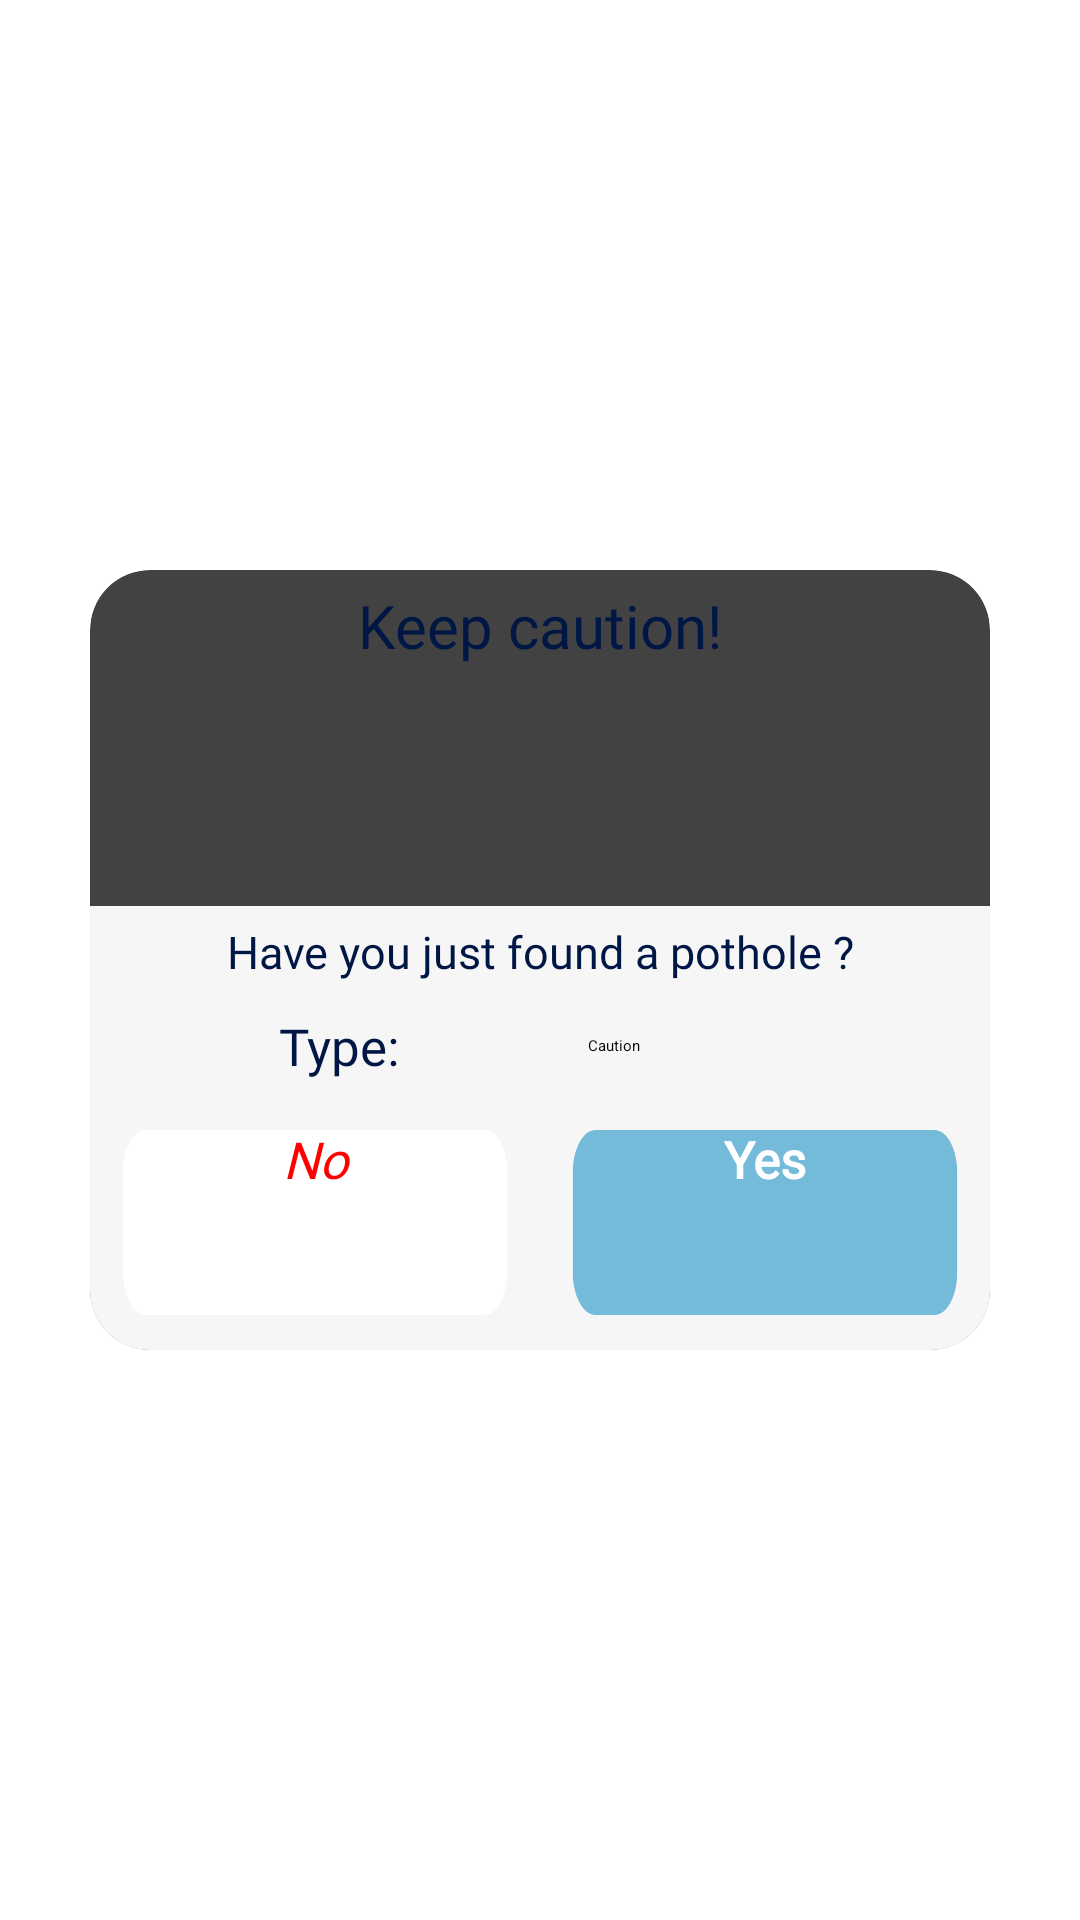

Here is an Android app screen rendered from its layout file. Give the layout XML and the strings, colors and styles it references.
<!-- AndroidManifest.xml: application theme Theme.FinalProject_android -->
<!-- res/layout/pothole_confirm.xml -->
<?xml version="1.0" encoding="utf-8"?>
<RelativeLayout xmlns:android="http://schemas.android.com/apk/res/android"
    android:layout_width="match_parent"
    android:layout_height="match_parent"
    xmlns:app="http://schemas.android.com/apk/res-auto"
    android:background="@android:color/transparent"
    android:padding="30dp">
<androidx.cardview.widget.CardView
    android:layout_width="match_parent"
    android:layout_height="wrap_content"
    app:cardCornerRadius="20dp"
    android:background="@color/white"
    android:layout_centerInParent="true">
    <LinearLayout
        android:layout_width="match_parent"
        android:layout_height="match_parent"
        android:orientation="vertical">
        <TextView
            android:layout_width="match_parent"
            android:layout_height="wrap_content"
            android:text="@string/keep_caution"
            android:textAlignment="center"
            android:layout_marginTop="5dp"
            android:textAppearance="@style/veri_code"/>
        <androidx.cardview.widget.CardView
            android:layout_width="match_parent"
            android:layout_height="wrap_content">
            <ImageView
                android:id="@+id/image_confirm_type"
                android:layout_width="60dp"
                android:layout_height="60dp"
                android:layout_margin="10dp"
                android:layout_gravity="center_horizontal"
                android:scaleType="fitCenter"/>
        </androidx.cardview.widget.CardView>

        <LinearLayout
            android:layout_width="match_parent"
            android:layout_height="wrap_content"
            android:orientation="vertical"
            android:background="#F6F6F6">
            <TextView
                android:layout_width="match_parent"
                android:layout_height="wrap_content"
                android:text="@string/have_you_just_found_a_pothole"
                android:textAlignment="center"
                android:layout_margin="5dp"
                android:textAppearance="@style/normal_word"/>
            <LinearLayout
                android:layout_width="match_parent"
                android:layout_height="wrap_content"
                android:orientation="horizontal">
                <TextView
                    android:id="@+id/confirm_type"
                    android:layout_width="wrap_content"
                    android:layout_height="wrap_content"
                    android:text="@string/type_2"
                    android:layout_weight="1"
                    android:layout_margin="5dp"
                    android:textAlignment="center"
                    android:textAppearance="@style/underline"/>
                <Spinner
                    android:id="@+id/type_spin"
                    android:layout_width="wrap_content"
                    android:layout_height="wrap_content"
                    android:layout_weight="1"
                    android:layout_gravity="center_vertical"
                    android:entries="@array/pothole_confirm"/>
            </LinearLayout>

            <LinearLayout
                android:layout_width="match_parent"
                android:layout_height="wrap_content"
                android:orientation="horizontal"
               android:padding="10dp">
                <Button
                    android:id="@+id/confirm_no"
                    android:layout_width="0dp"
                    android:layout_height="match_parent"
                    android:layout_weight="1"
                    android:text="@string/no"
                    android:textStyle="italic"
                    android:textAlignment="center"
                    android:textAppearance="@style/underline"
                    android:textColor="#FF0000"
                    android:background="@drawable/custom_btn"
                    android:backgroundTint="@color/white"
                    android:layout_marginEnd="10dp"
                    />
                <Button
                    android:id="@+id/confirm_yes"
                    android:layout_width="0dp"
                    android:layout_height="match_parent"
                    android:layout_weight="1"
                    android:text="@string/yes"
                    android:textAlignment="center"
                    android:textStyle="bold"
                    android:textAppearance="@style/underline"
                    android:textColor="@color/white"
                    android:background="@drawable/custom_btn"
                    android:layout_marginStart="10dp"
                    />
            </LinearLayout>
        </LinearLayout>

    </LinearLayout>
</androidx.cardview.widget.CardView>
</RelativeLayout>
<!-- resources referenced by this layout -->
<resources>
  <string-array name="pothole_confirm">
          <item>Caution</item>
          <item>Warning</item>
          <item>Danger</item>
      </string-array>
  <color name="white">#FFFFFF</color>
  <!-- drawable custom_btn (drawable) -->
  <vector
      xmlns:android="http://schemas.android.com/apk/res/android"
      xmlns:aapt="http://schemas.android.com/aapt"
      android:width="223dp"
      android:height="65dp"
      android:viewportWidth="223"
      android:viewportHeight="58">
  
      <group>
          <clip-path
              android:pathData="M14.5 1.5H208.5C215.68 1.5 221.5 7.3203 221.5 14.5V43.5C221.5 50.6797 215.68 56.5 208.5 56.5H14.5C7.3203 56.5 1.5 50.6797 1.5 43.5V14.5C1.5 7.3203 7.3203 1.5 14.5 1.5Z"/>
          <path
              android:pathData="M1.5 1.5V56.5H221.5V1.5"
              android:fillColor="#74BBDA"/>
      </group>
  
      <group>
          <clip-path
              android:pathData="M0 0V58H223V0M14.5 1.5H208.5C215.68 1.5 221.5 7.3203 221.5 14.5V43.5C221.5 50.6797 215.68 56.5 208.5 56.5H14.5C7.3203 56.5 1.5 50.6797 1.5 43.5V14.5C1.5 7.3203 7.3203 1.5 14.5 1.5Z"/>
      </group>
  </vector>
  <string name="have_you_just_found_a_pothole">Have you just found a pothole ?</string>
  <string name="keep_caution">Keep caution!</string>
  <string name="no">No</string>
  <string name="type_2">Type:</string>
  <string name="yes">Yes</string>
  <style name="normal_word">
          <item name="android:textSize">15sp</item>
          <item name="android:textColor">#001645</item>
          <item name="android:fontFamily">@font/mont_semibold</item>
      </style>
  <style name="underline">
          <item name="android:textSize">17sp</item>
          <item name="android:textColor">#001645</item>
          <item name="android:fontFamily">@font/mont_semibold</item>
              </style>
  <style name="veri_code">
          <item name="android:textSize">20sp</item>
          <item name="android:textColor">#001645</item>
          <item name="android:fontFamily">@font/mont_semibold</item>
      </style>
</resources>
